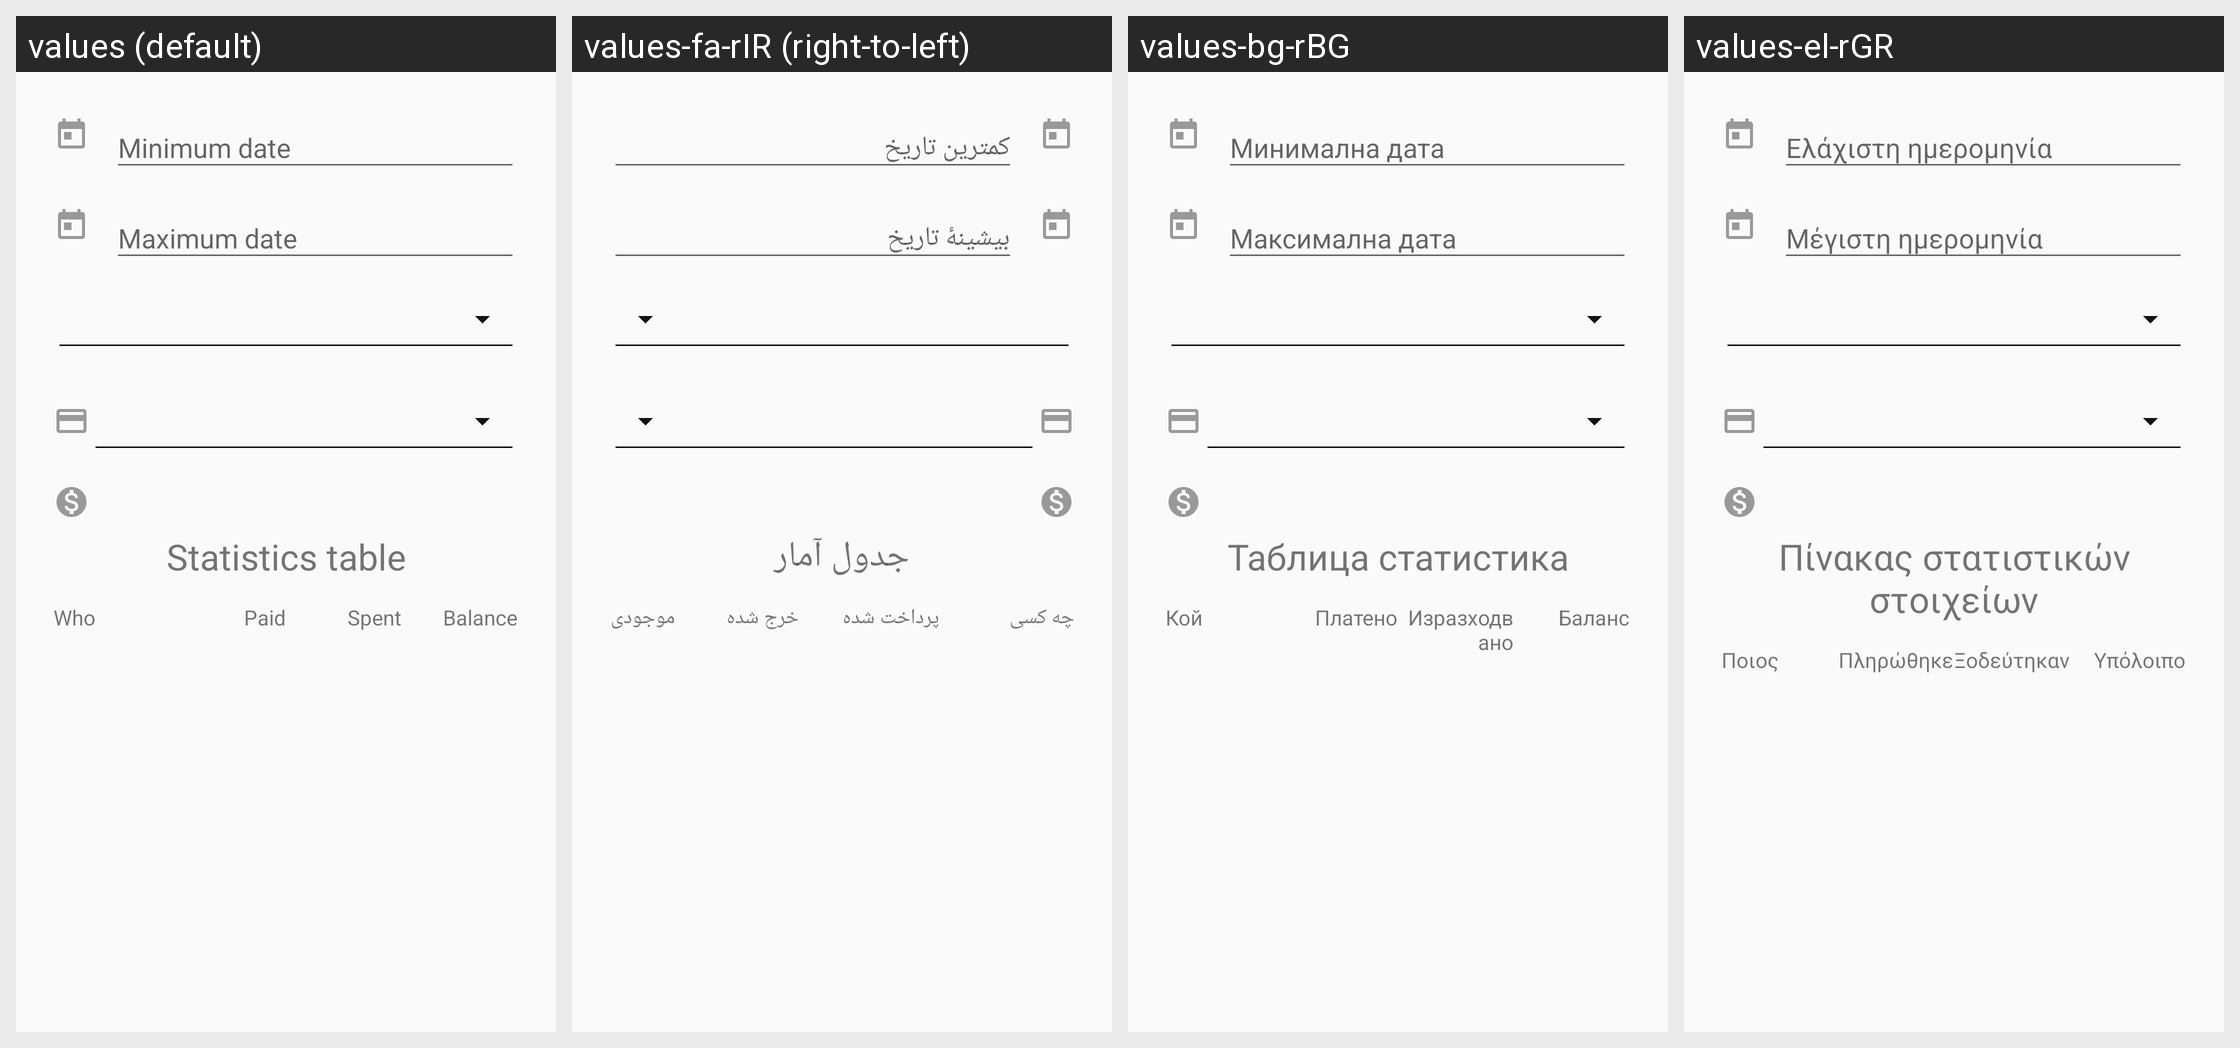

Translations of the strings shown on this Android screen, per locale in the grid:
Android screen res/layout/statistic_table.xml rendered under 4 locales, left to right: values (default), values-fa-rIR (right-to-left), values-bg-rBG, values-el-rGR. Device: Nexus 5 (rendered at 1080×1920; each locale shown at half size, 540×960, under a caption strip naming it); theme AppTheme.
Other locales in the repository, not shown: values-af-rZA, values-ar-rSA, values-bn-rBD, values-bo-rBT, values-ca-rES, values-cs-rCZ, values-da-rDK, values-de-rDE, values-en-rGB, values-en-rUS, values-es-rES, values-fi-rFI, values-fr-rFR, values-hi-rIN, values-hu-rHU, values-in-rID, values-it-rIT, values-iw-rIL, values-ja-rJP, values-ko-rKR, values-mk-rMK, values-ne-rNP, values-nl-rNL, values-no-rNO, values-pl-rPL, values-pt-rBR, values-pt-rPT, values-ro-rRO, values-ru-rRU, values-sk-rSK, values-sl-rSI, values-sq-rAL, values-sr-rSP, values-sv-rSE, values-ta-rIN, values-th-rTH, values-tr-rTR, values-uk-rUA, values-vi-rVN, values-zh-rCN, values-zh-rTW.
Strings drawn on this screen, with the default value and each locale's value (text and hints the layout hard-codes, and strings that could not be matched under every locale, appear in the picture but are not listed):

stats_table_title
  values: Statistics table
  values-fa-rIR: جدول آمار
  values-bg-rBG: Таблица статистика
  values-el-rGR: Πίνακας στατιστικών στοιχείων

stats_who
  values: Who
  values-fa-rIR: چه کسی
  values-bg-rBG: Кой
  values-el-rGR: Ποιος

stats_paid
  values: Paid
  values-fa-rIR: پرداخت شده
  values-bg-rBG: Платено
  values-el-rGR: Πληρώθηκε

stats_spent
  values: Spent
  values-fa-rIR: خرج شده
  values-bg-rBG: Изразходвано
  values-el-rGR: Ξοδεύτηκαν

stats_balance
  values: Balance
  values-fa-rIR: موجودی
  values-bg-rBG: Баланс
  values-el-rGR: Υπόλοιπο
